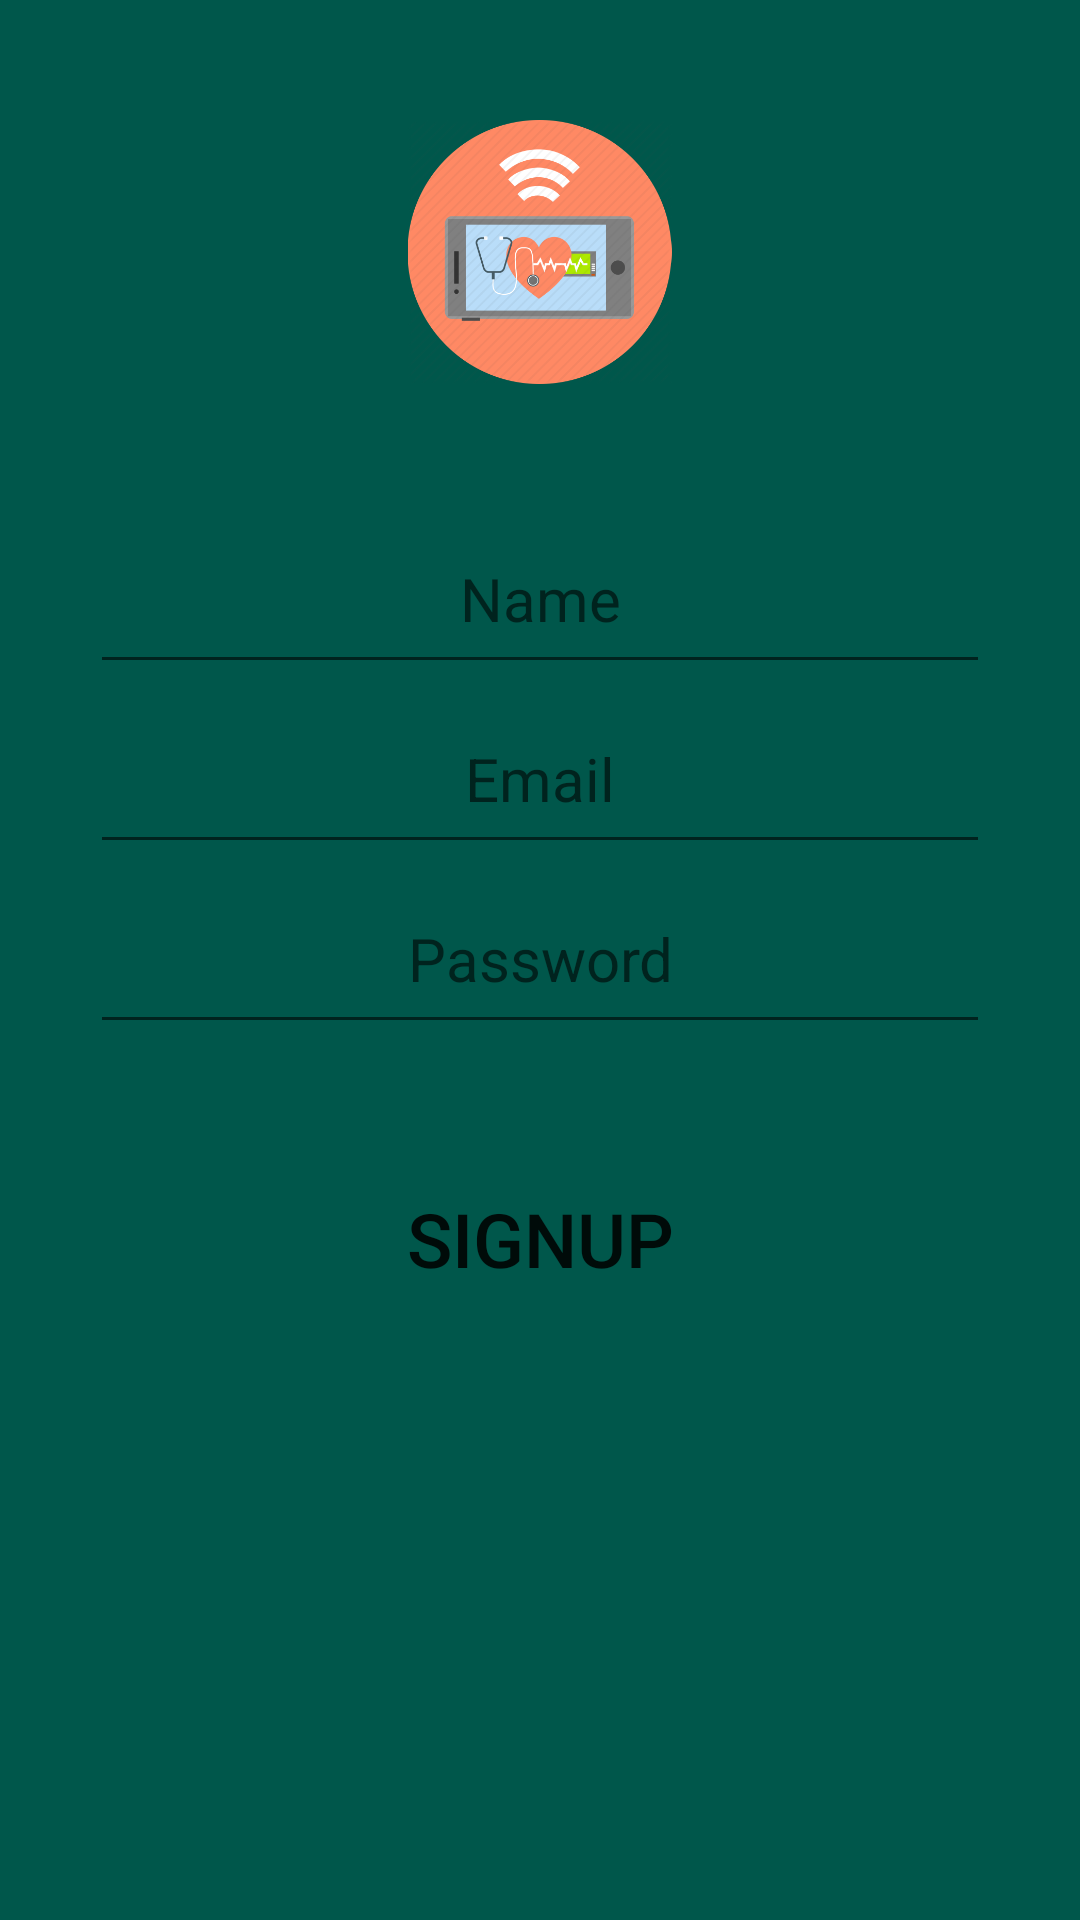

Here is an Android app screen rendered from its layout file. Give the layout XML and the strings, colors and styles it references.
<!-- AndroidManifest.xml: application theme Theme.Health_APP -->
<!-- res/layout/activity_sign_up.xml -->
<?xml version="1.0" encoding="utf-8"?>
<LinearLayout xmlns:android="http://schemas.android.com/apk/res/android"
    xmlns:app="http://schemas.android.com/apk/res-auto"
    xmlns:tools="http://schemas.android.com/tools"
    android:layout_width="match_parent"
    android:layout_height="match_parent"
    android:padding="30dp"
    android:orientation="vertical"
    android:background="@color/colorPrimaryDark"
    tools:context=".SignUp">

    <ImageView
        android:layout_width="243dp"
        android:layout_height="108dp"
        android:layout_gravity="center"
        android:padding="10dp"
        android:src="@drawable/icon2" />

    <EditText
        android:id="@+id/Name"
        android:layout_marginTop="30dp"
        android:layout_width="match_parent"
        android:layout_height="60dp"
        android:hint="Name"
        android:textSize="20sp"
        android:textAlignment="center"
        />

    <EditText
        android:id="@+id/email"
        android:layout_width="match_parent"
        android:layout_height="60dp"
        android:hint="Email"
        android:textSize="20sp"
        android:textAlignment="center"
        />

    <EditText
        android:id="@+id/password"
        android:layout_width="match_parent"
        android:layout_height="60dp"
        android:hint="Password"
        android:textSize="20sp"
        android:textAlignment="center"
        android:inputType="textPassword"
        />

    <Button
        android:layout_gravity="center"
        android:id="@+id/signup"
        android:text="Signup"
        android:layout_marginTop="40dp"
        android:layout_width="100dp"
        android:layout_height="50dp"
        android:background="@drawable/buttonshape"
        android:textSize="25sp"
        />

    <ProgressBar
        android:id="@+id/progress"
        android:visibility="gone"
        android:layout_gravity="center"
        android:layout_marginTop="50dp"
        android:layout_width="wrap_content"
        android:layout_height="wrap_content" />

</LinearLayout>
<!-- resources referenced by this layout -->
<resources>
  <color name="colorPrimaryDark">#00574B</color>
  <!-- drawable icon2: png bitmap (drawable, 39163 bytes) -->
  <style name="Theme.Health_APP" parent="Theme.MaterialComponents.DayNight.DarkActionBar">
          
          <item name="colorPrimary">@color/purple_500</item>
          <item name="colorPrimaryVariant">@color/purple_700</item>
          <item name="colorOnPrimary">@color/white</item>
          
          <item name="colorSecondary">@color/teal_200</item>
          <item name="colorSecondaryVariant">@color/teal_700</item>
          <item name="colorOnSecondary">@color/black</item>
          
          <item name="android:statusBarColor" tools:targetApi="l">?attr/colorPrimaryVariant</item>
          
      </style>
  <color name="purple_500">#9C27B0</color>
  <color name="purple_700">#7B1FA2</color>
  <color name="white">#ffffff</color>
  <color name="teal_200">#80CBC4</color>
  <color name="teal_700">#00796B</color>
  <color name="black">#000000</color>
</resources>
